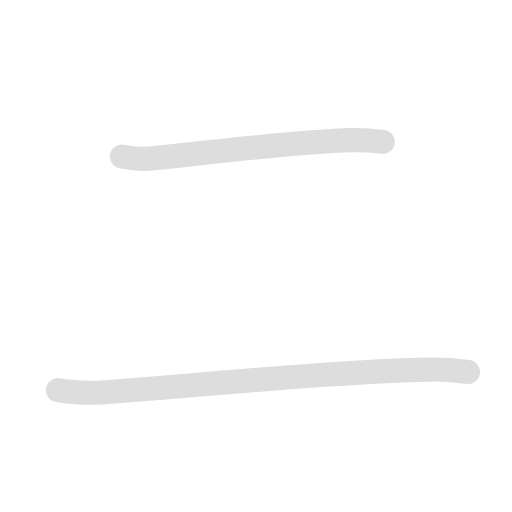
t = 0.00 s
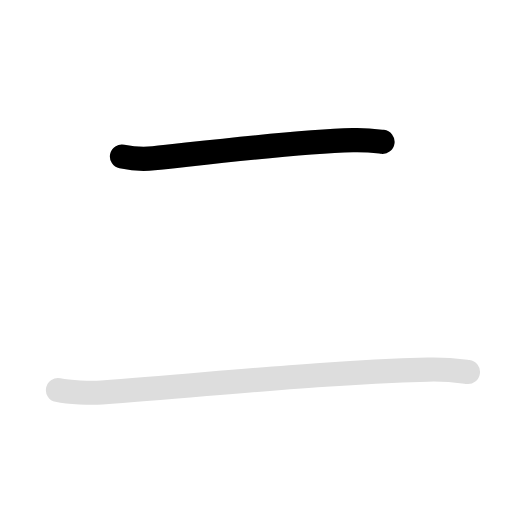
t = 0.65 s
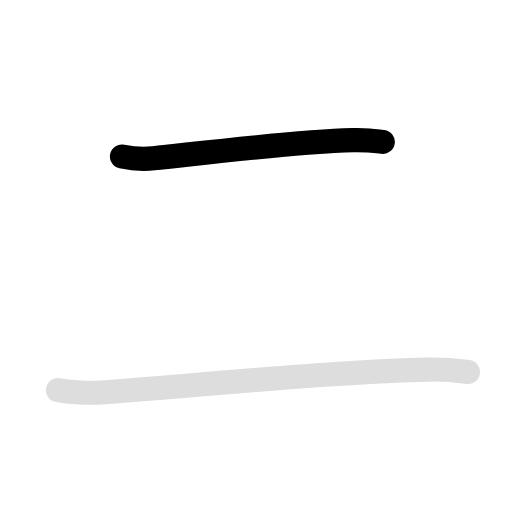
t = 1.30 s
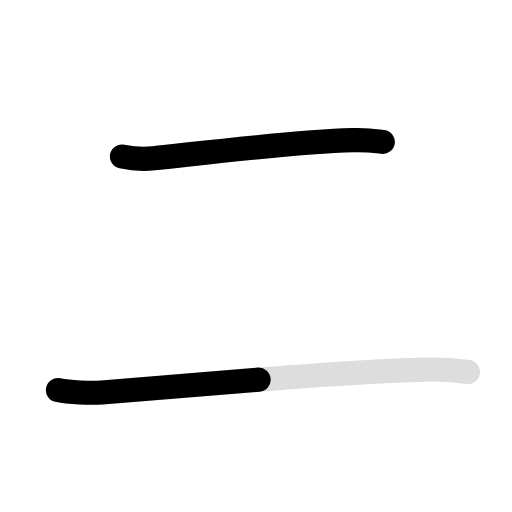
t = 1.80 s
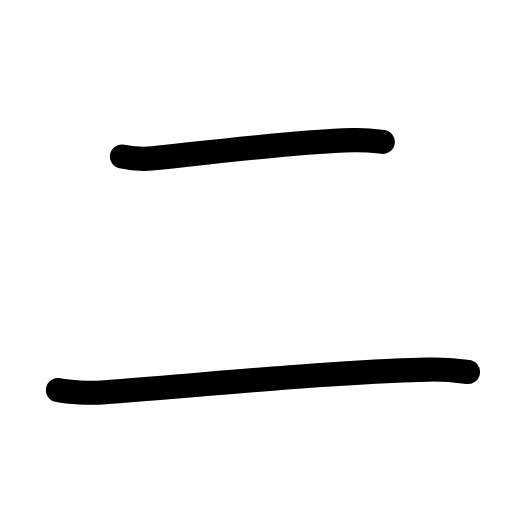
t = 2.65 s
t = 3.10 s: frame unchanged from t = 2.65 s, image omitted

The animated SVG that drew these frames (rendered in a browser with its animation timeline set to each time). Animation: 4 SMIL elements (animate=3,set=1); one cycle of 3.10 s, repeats indefinitely.

<svg id="kvg-04e8c" class="kanjivg" viewBox="0 0 106 106" width="106" height="106" xmlns="http://www.w3.org/2000/svg" xmlns:xlink="http://www.w3.org/1999/xlink" xml:space="preserve" version="1.1" baseProfile="full"><defs><style type="text/css">path.black{fill:none;stroke:black;stroke-width:5;stroke-linecap:round;stroke-linejoin:round;}path.grey{fill:none;stroke:#ddd;stroke-width:5;stroke-linecap:round;stroke-linejoin:round;}path.stroke{fill:none;stroke:black;stroke-width:5;stroke-linecap:round;stroke-linejoin:round;}text{font-size:16px;font-family:Segoe UI Symbol,Cambria Math,DejaVu Sans,Symbola,Quivira,STIX,Code2000;-webkit-touch-callout:none;cursor:pointer;-webkit-user-select:none;-khtml-user-select:none;-moz-user-select:none;-ms-user-select:none;user-select: none;}text:hover{color:#777;}#reset{font-weight:bold;}</style><marker id="markerStart" markerWidth="8" markerHeight="8" style="overflow:visible;"><circle cx="0" cy="0" r="1.5" style="stroke:none;fill:red;fill-opacity:0.5;"/></marker><marker id="markerEnd" style="overflow:visible;"><circle cx="0" cy="0" r="0.8" style="stroke:none;fill:blue;fill-opacity:0.5;"><animate attributeName="opacity" from="1" to="0" dur="3s" repeatCount="indefinite" /></circle></marker></defs><path d="M25.25,32.4c1.77,0.37,4.78,0.56,6.55,0.37c10.82-1.15,28.82-3.4,41.24-3.76c2.95-0.09,4.73,0.18,6.21,0.36" class="grey" /><path d="M12,80.75c2.37,0.5,6.73,0.67,9.09,0.5c23.79-1.75,45.04-4.12,67.49-4.74c3.95-0.11,6.32,0.24,8.3,0.49" class="grey" /><path d="M25.25,32.4c1.77,0.37,4.78,0.56,6.55,0.37c10.82-1.15,28.82-3.4,41.24-3.76c2.95-0.09,4.73,0.18,6.21,0.36" class="stroke" stroke-dasharray="150"><animate attributeName="stroke-dashoffset" from="150" to="0" dur="1.8s" begin="0.0s" fill="freeze" /></path><path d="M12,80.75c2.37,0.5,6.73,0.67,9.09,0.5c23.79-1.75,45.04-4.12,67.49-4.74c3.95-0.11,6.32,0.24,8.3,0.49" class="stroke" stroke-dasharray="150"><set attributeName="opacity" to="0" dur="1.3s" /><animate attributeName="stroke-dashoffset" from="150" to="0" dur="1.8s" begin="1.3s" fill="freeze" /></path></svg>
